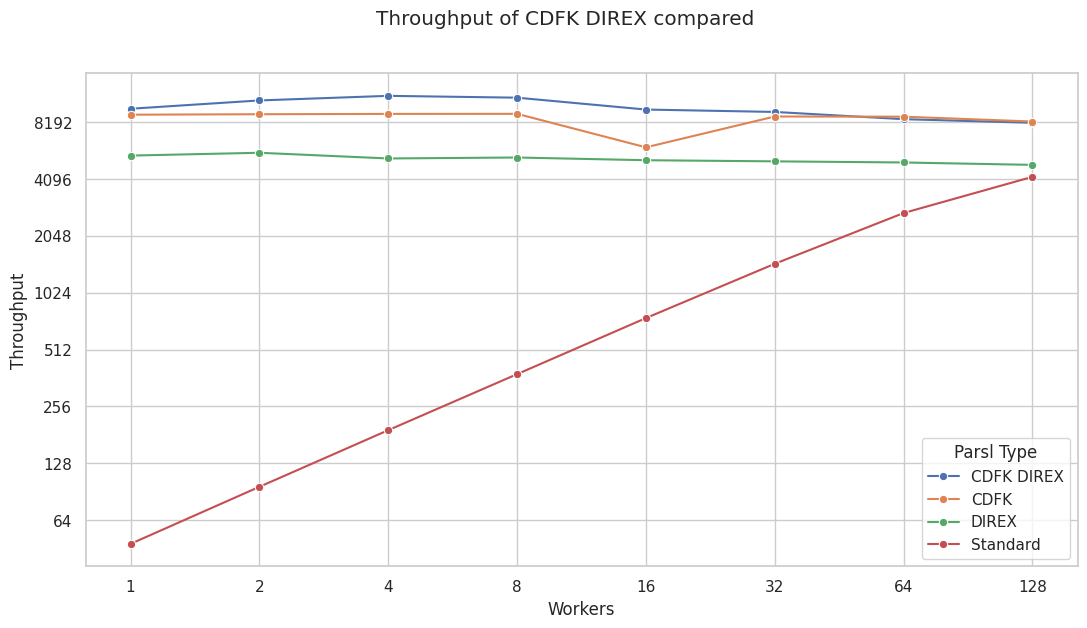

Write Python code to recreate this figure.
#!../analysis/bin/python3
import matplotlib
import matplotlib.pyplot as plt
import pandas as pd
import seaborn as sns

from matplotlib.scale import LogScale
sns.set_theme(style="whitegrid")
figsize=(12.8,6.4)

def pandanite():
    f, ax = plt.subplots(nrows=1, ncols=1, figsize=figsize)

    bps = [0.894, 1.09, 1.2, 1.2]
    nodes = [5, 10, 20, 40]
    df = pd.DataFrame({"Nodes": nodes, "Throughput(Blocks/Second)": bps})
    sns.barplot(df, x="Nodes", y="Throughput(Blocks/Second)", ax=ax, width=.4)
    f.savefig("pandanite.png")

def pbft():
    f, ax = plt.subplots(nrows=1, ncols=1, figsize=figsize)
    latency = [123, 175, 241]
    nodes = [2, 4, 8]
    df = pd.DataFrame({"nodes": nodes, "latency(ms)": latency})
    sns.barplot(df, x="nodes", y="latency(ms)", ax=ax, width=.4)
    f.savefig("pbft.png")

def mfmc():
    f, ax = plt.subplots(nrows=1, ncols=1, figsize=figsize)
    students = [100, 200, 400, 800, 1600]
    runtime = [.432, 1.642, 5.563, 20.634, 78.146]
    df = pd.DataFrame({"Number of Students": students, "Runtime(s)": runtime})
    sns.barplot(df, x="Number of Students", y="Runtime(s)", ax=ax, width=.4)
    ax.set_title("Runtime of Optimal Assignment")
    ax.set_yscale(LogScale(1, base=10))
    f.savefig("logmfmc.png")


def nologgingthroughput():
    f, ax = plt.subplots(nrows=1, ncols=1, figsize=figsize)
    runtime = [2082.822674036026, 1038.7380170822144, 519.6603798866272, 260.74488377571106, 131.58347415924072, 66.48571419715881, 36.817787170410156, 26.448672771453857]
    throughput = [100000 / t for t in runtime]
    nworkers=[1, 2, 4, 8, 16, 32, 64, 128]
    df = pd.DataFrame({"Throughput(tasks/second)": throughput, "Number of Workers": nworkers})
    sns.lineplot(df, x="Number of Workers", y="Throughput(tasks/second)", marker="o")
    ax.set_xscale(LogScale(1, base=2))
    ax.set_yscale(LogScale(2, base=2))
    f.suptitle("Parsl no-op throughput with logging off")
    f.savefig("parsl_throughput_nologging.png")

def nologging_direct_vs_htex():
    f, ax = plt.subplots(nrows=1, ncols=1, figsize=figsize)
    druntime = [1.8335903406143188, 1.7716833353042603, 1.8989869435628255, 1.876910098393758, 1.9401285171508789, 1.967039171854655, 1.9942612012227376, 2.0535037597020467]
    hruntime = [208.69511485099792, 104.06894159317017, 52.18400287628174, 26.351411819458008, 13.301186561584473, 6.86055326461792, 3.694573163986206, 2.37636137008667]
    nworkers=[1, 2, 4, 8, 16, 32, 64, 128]
    dthroughput = [10000 / t for t in druntime]
    hthroughput = [10000 / t for t in hruntime]
    df = pd.DataFrame({"Throughput": dthroughput + hthroughput, "Workers": nworkers + nworkers, "Executor": 8 * ["DIREX"] + 8 *["HTEX"]})
    sns.lineplot(data=df, x="Workers", y="Throughput", hue="Executor", marker="o", ax=ax)
    ax.set_xscale(LogScale(1, base=2))
    ax.set_yscale(LogScale(2, base=2))
    ax.set_xticks(nworkers)
    ax.set_yticks([64, 128, 256, 512, 1024, 2048, 4096, 8192])
    ax.get_xaxis().set_major_formatter(matplotlib.ticker.ScalarFormatter())
    ax.get_yaxis().set_major_formatter(matplotlib.ticker.ScalarFormatter())

    f.suptitle("Direct to Worker vs HTEX")
    f.savefig("nolog_direct_vs_htex.png")

def nologging_cdfkthroughput():
    f, ax = plt.subplots(nrows=1, ncols=1, figsize=figsize)
    cruntime = [33.46020517349243,18.812900447845458,13.267690026760102,11.541702806949615,11.690159857273102,11.076891493797302,11.291940593719483,11.48463146686554]
    hruntime = [2082.822674036026, 1038.7380170822144, 519.6603798866272, 260.74488377571106, 131.58347415924072, 66.48571419715881, 36.817787170410156, 26.448672771453857]
    nworkers = [1,2,4,8,16,32,64,128]
    cthroughput = [100000 / n for n in cruntime]
    hthroughput = [100000 / n for n in hruntime]
    df = pd.DataFrame({"Throughput(Python DFK)": hthroughput, "Throughput(C DFK)": cthroughput, "Number of Workers": nworkers})
    sns.lineplot(df, x="Number of Workers", y="Throughput(Python DFK)", marker="o", label="Python DFK", ax=ax)
    sns.lineplot(df, x="Number of Workers", y="Throughput(C DFK)", marker="o", label="C DFK", ax=ax)
    ax.set_xscale(LogScale(1, base=2))
    ax.set_yscale(LogScale(2, base=2))
    ax.set_xticks(nworkers)
    ax.set_yticks([64, 128, 256, 512, 1024, 2048, 4096, 8192])
    ax.get_xaxis().set_major_formatter(matplotlib.ticker.ScalarFormatter())
    ax.get_yaxis().set_major_formatter(matplotlib.ticker.ScalarFormatter())
    f.suptitle("Python DFK vs C DFK")
    f.savefig("nolog_pdfk_vs_cdfk.png")

def direct_vs_htex():
    # workload fib(25)
    f, ax = plt.subplots(nrows=1, ncols=1, figsize=(6.4,6.4))
    
    direct = [1362.217867,	1336.893224,	1325.833413,	1320.774505,	1303.661746,	1323.572751,	1321.670926,	1234.510262]
    htex = [94.78235409,	187.5222059,	361.6370001,	682.3828663,	1086.529425,	1314.838884,	1394.915254,	1383.433669]
    nworkers = [1, 2, 4, 8, 16, 32, 64, 128]
    
    df = pd.DataFrame({"Throughput(Direct)": direct, "Throughput(HTEX)": htex, "Number of Workers": nworkers})
    
    sns.lineplot(df, x="Number of Workers", y="Throughput(Direct)", marker="o", label="Direct to Worker", ax=ax)
    sns.lineplot(df, x="Number of Workers", y="Throughput(HTEX)", marker="o", label="HTEX", ax=ax)
    ax.set_ylabel("Throughput(task/second)")
    f.suptitle("Direct to Worker vs HTEX")
    
    f.savefig("direct_vs_htex.png")

def tagging():
    # workerload fib(25) 144 workers 1 manager htex
    f, ax = plt.subplots(nrows=1, ncols=1, figsize=figsize)
    time = [8.477394580841065e-05, 3.8863635063171386e-05, 0.001304353952407837, 0.03159386081695557, 0.0002338757038116455, 5.925240516662598e-05, 0.00029827773571014407, 0.0005129362344741821]
    time = [t * 1000000 for t in time]
    component = ["dfk", "executor", "exc->int", "interchange", "int->man", "manager", "man->wor", "worker"]
    
    df = pd.DataFrame({"Time(microseconds)": time, "Component": component})
    
    sns.barplot(data=df, x="Component", y="Time(microseconds)", ax=ax)
    ax.set_title("Time spent in each component")
    ax.set_yscale("log")
    
    f.savefig("tagging.png")

def interchange_tagging():
    # workload fib(25) 144 workers 1 manager htex
    f, ax = plt.subplots(nrows=1, ncols=1, figsize=figsize)

    time = [-3.887295722961426e-06, 0.031579251980781556, 1.0721540451049805e-05]
    time = [t * 1000000 for t in time]
    component = ["task pull", "task pull -> main", "main"]
    
    df = pd.DataFrame({"Time(microseconds)": time, "Component": component})
    sns.barplot(data=df, x="Component", y="Time(microseconds)", ax=ax, width=.4)
    ax.set_title("Time spent within the Interchange")
    ax.set_yscale("log")
    f.savefig("interchange_tagging.png")

def print_direct_to_worker_txt():
    for i in range(5, 30, 5):
        runtime = []
        for j in [1, 2, 4, 8, 16, 32, 64, 128]:
            f = open(f"xqfib{str(i).zfill(2)}-{str(j).zfill(3)}.txt", "r")
            data = [float(line.split(' ')[-1]) for line in f]
            r = sum(data)/10
            runtime.append(r)
        print(f"fib({i}): {runtime}")

def cdfk_vs_pdfk_objcount():
    f, ax = plt.subplots(nrows=1, ncols=1, figsize=figsize)
    numtasks = [1, 10, 100, 1000, 10000, 100000]
    cdfk = [281.0, 1191.5, 3465.3, 26692.4, 287134.6, 2600550.7]
    pdfk = [503.0, 1241.0, 4386.1, 36811.9, 360629.2, 3600768.6]
    df = pd.DataFrame({"Number of Tasks": numtasks, "C DFK": cdfk, "Python DFK": pdfk})
    sns.lineplot(data=df, x="Number of Tasks", y="C DFK", marker="o", ax=ax)
    sns.lineplot(data=df, x="Number of Tasks", y="Python DFK", marker="o", ax=ax)

    ax.set_title("Memory footprint C DFK vs Python DFK")
    ax.set_ylabel("Number of Python Objects")
    ax.set_yscale("log")
    ax.set_xscale("log")
    f.savefig("objcount_cdfkvpdfk.png")

def gc_vs_nogc_throughput():
    f, ax = plt.subplots(nrows=1, ncols=1, figsize=figsize)
    numtasks = [1000, 10000, 100000] + [1000, 10000, 100000]
    gc = [1000 / 0.5928019762039185, 10000 / 2.4107550144195558, 100000 / 24.805594515800475]
    nogc = [1000 / 0.5894630193710327, 10000 / 2.0575541734695433, 100000 / 20.18178346157074]
    havegc = 3 * ["yes"] + 3 * ["no"]
    df = pd.DataFrame({"Number of Tasks": numtasks, "Throughput": gc + nogc, "GC Enabled": havegc})
    sns.barplot(df, x="Number of Tasks", y="Throughput", hue="GC Enabled", width=.4,ax=ax)
    f.savefig("gcvnogc_throughput.png")

def singleq_vs_multiq():
    f, ax = plt.subplots(nrows=1, ncols=1, figsize=figsize)
    nworkers = [1, 2, 4, 8, 16, 32, 64, 128]
    mqruntime = [2.484412097930908, 2.337325692176819, 2.476684904098511, 2.6450060844421386, 2.6758565664291383, 2.657198667526245, 2.6968280553817747, 2.6850218296051027]
    sqruntime = [2.1922109127044678, 1.9805155754089356, 1.846487283706665, 1.8778392553329468, 1.9182080030441284, 1.9445616722106933, 1.9980420112609862, 2.0566566228866576]
    mqthroughput = [10000 / i for i in mqruntime]
    sqthroughput = [10000 / i for i in sqruntime]
    queuetype = 8 * ["single"] + 8 * ["multi"]
    df = pd.DataFrame({"Number of Workers": nworkers + nworkers, "Throughput": sqthroughput + mqthroughput, "Queue Type": queuetype})
    sns.lineplot(df, x="Number of Workers", y="Throughput", hue="Queue Type", marker="o", ax=ax)
    ax.set_xscale(LogScale(1, base=2))
    ax.set_xticks(nworkers)
    ax.get_xaxis().set_major_formatter(matplotlib.ticker.ScalarFormatter())
    f.savefig("sqvmq_throughput.png")


def cdfkdirex_vs_all():
    f, ax = plt.subplots(nrows=1, ncols=1, figsize=figsize)

    cdfk_direx_runtime = [1.0357314348220825, 0.9358649969100952, 0.8849812507629394, 0.9049288272857666, 1.0458908081054688, 1.0767723321914673, 1.1763696432113648, 1.2288320064544678]
    cdfk_runtime = [1.113578200340271, 1.1074100494384767, 1.103058385848999, 1.1020861387252807, 1.6579477310180664, 1.138422155380249, 1.140928530693054, 1.210385251045227]
    direx_runtime = [1.8335903406143188, 1.7716833353042603, 1.8989869435628255, 1.876910098393758, 1.9401285171508789, 1.967039171854655, 1.9942612012227376, 2.0535037597020467]
    htex_runtime = [208.69511485099792, 104.06894159317017, 52.18400287628174, 26.351411819458008, 13.301186561584473, 6.86055326461792, 3.694573163986206, 2.37636137008667]
    nworkers=[1, 2, 4, 8, 16, 32, 64, 128]
    cdfk_direx_throughput = [10000 / t for t in cdfk_direx_runtime]
    cdfk_throughput = [10000 / t for t in cdfk_runtime]
    direx_throughput = [10000 / t for t in direx_runtime]
    htex_throughput = [10000 / t for t in htex_runtime]

    df = pd.DataFrame({"Throughput": cdfk_direx_throughput + cdfk_throughput + direx_throughput + htex_throughput, "Workers": 4 * nworkers, "Parsl Type": 8 * ["CDFK DIREX"] + 8 *["CDFK"] + 8 * ["DIREX"] + 8 *["Standard"]})
    sns.lineplot(data=df, x="Workers", y="Throughput", hue="Parsl Type", marker="o", ax=ax)
    ax.set_xscale(LogScale(1, base=2))
    ax.set_yscale(LogScale(2, base=2))
    ax.set_xticks(nworkers)
    ax.set_yticks([64, 128, 256, 512, 1024, 2048, 4096, 8192])
    ax.get_xaxis().set_major_formatter(matplotlib.ticker.ScalarFormatter())
    ax.get_yaxis().set_major_formatter(matplotlib.ticker.ScalarFormatter())

    f.suptitle("Throughput of CDFK DIREX compared")
    f.savefig("cdfkdirex_vs_all.png")


#f = open("dfkbench.txt", "r")
#batch = [i+1 for i in range(500)]
#throughput = [float(line) for line in f]
#df = pd.DataFrame({"Batch": batch, "Throughput(task/second)": throughput})
#f1, ax1 = plt.subplots(nrows=1, ncols=1, figsize=(6.4,6.4))
#f2, ax2 = plt.subplots(nrows=1, ncols=1, figsize=(6.4,6.4))
#
#ax2.set_ylabel("Batch")
#sns.lineplot(data=df, x="Batch", y="Throughput(task/second)", ax=ax1)
#sns.histplot(data=df, x="Throughput(task/second)", kde=True, ax=ax2)
#f1.suptitle("DFK Throughput no-op 500k")
#f2.suptitle("DFK Throughput no-op 500k")
#f1.savefig("dfkbench_line.png")
#f2.savefig("dfkbench_hist.png")
#tagging()
#interchange_tagging()
#nologgingthroughput()
#nologging_direct_vs_htex()
#nologging_cdfkthroughput()
#cdfk_vs_pdfk_objcount()
#gc_vs_nogc_throughput()
#singleq_vs_multiq()
cdfkdirex_vs_all()
#pandanite()
#pbft()
#mfmc()
